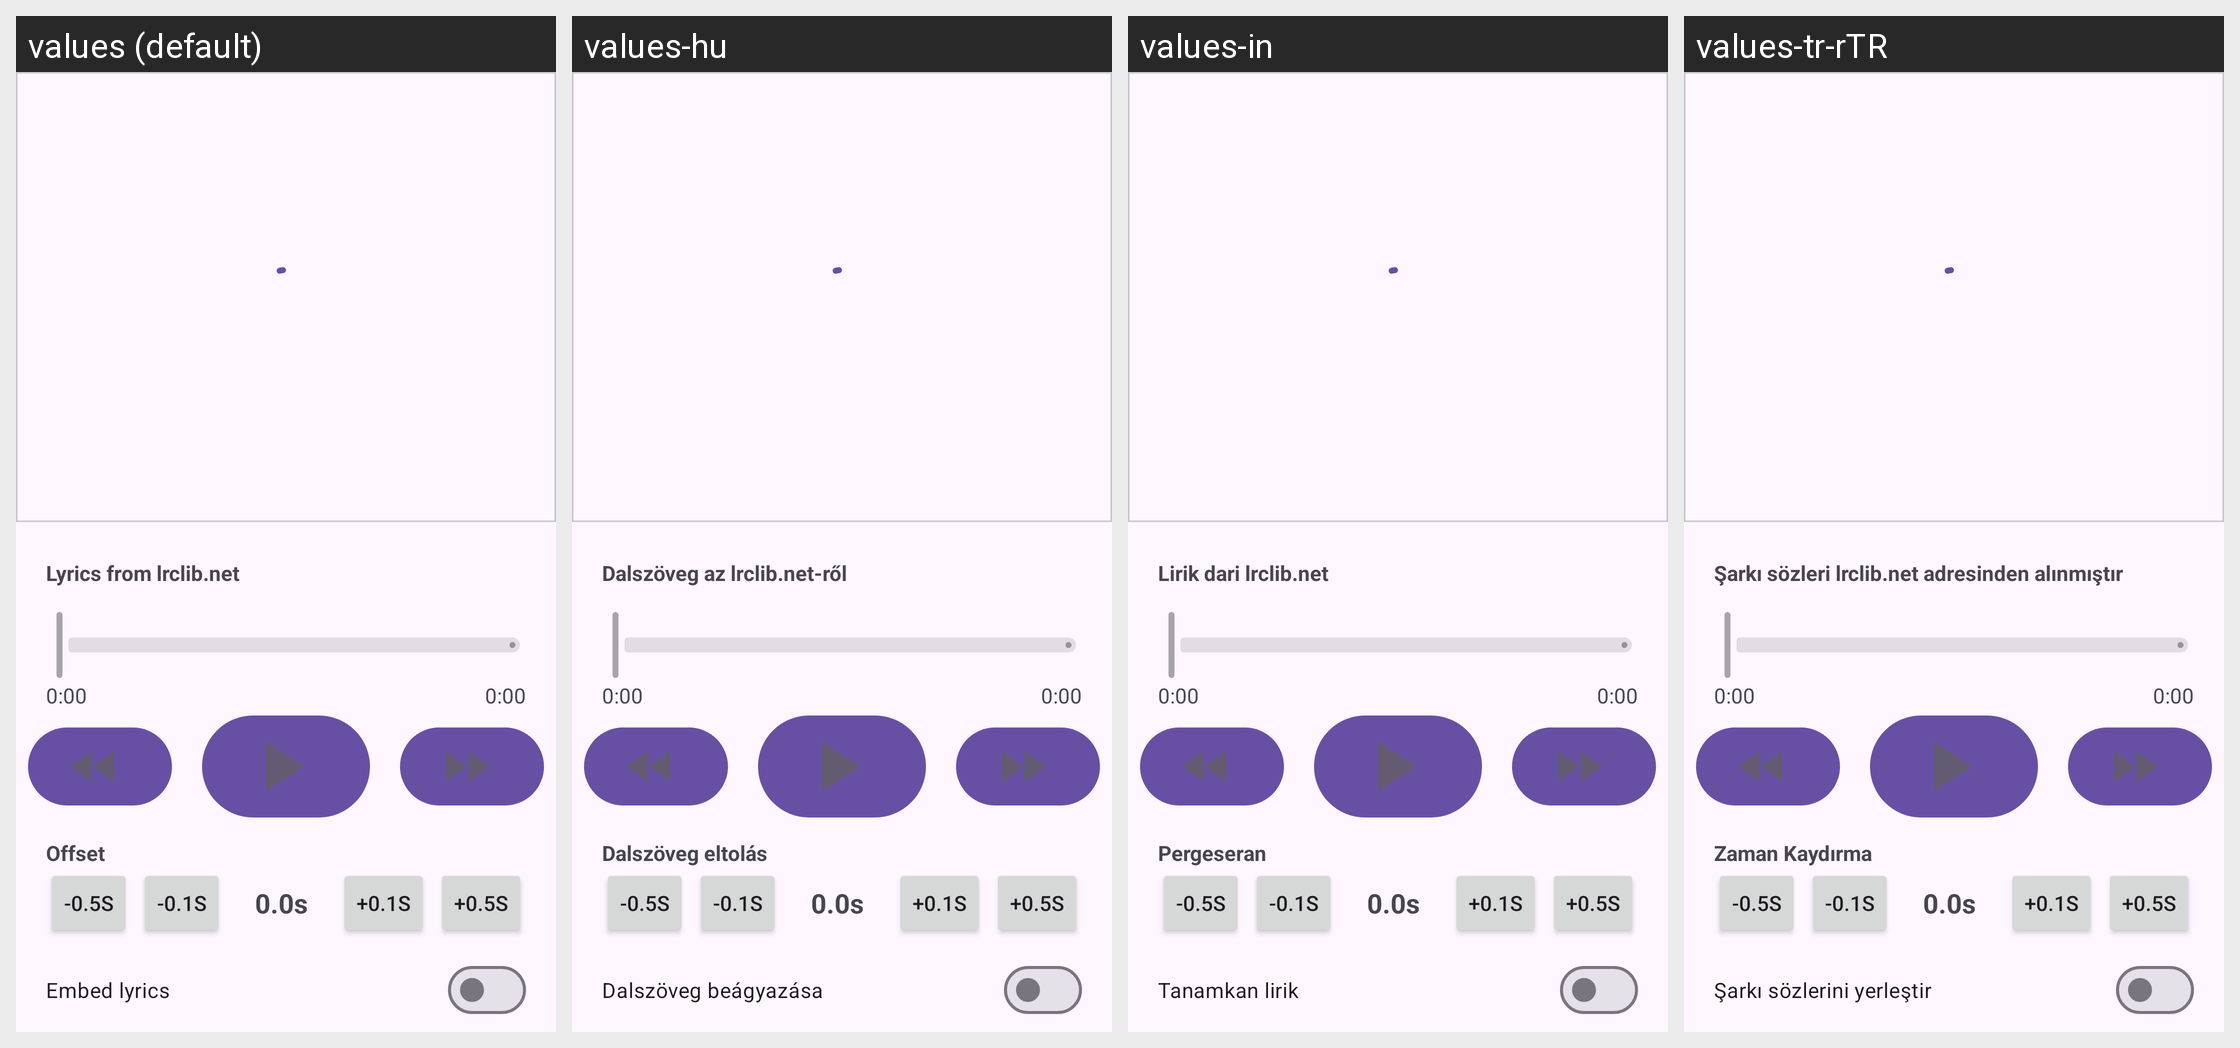

The same Android screen rendered under several of its app's locales, left to right. List the strings drawn on it with the default value and each locale's translation.
Android screen res/layout/lyrics_sheet.xml rendered under 4 locales, left to right: values (default), values-hu, values-in, values-tr-rTR. Device: Nexus 5 (rendered at 1080×1920; each locale shown at half size, 540×960, under a caption strip naming it); theme BaseTheme.
Other locales in the repository, not shown: values-ar, values-arq, values-arz, values-as, values-az, values-bg, values-bn, values-bn-rIN, values-bs, values-ca, values-ckb, values-cs, values-de, values-el, values-enm, values-es, values-et, values-fa, values-fi, values-fil, values-fr, values-ha, values-hi, values-hr, values-is, values-it, values-iw, values-ja, values-ji, values-jv, values-ka, values-kab, values-km, values-ko, values-kxm, values-lv, values-mk, values-ml, values-mr, values-mrh, values-ms, values-my, values-nb-rNO, values-nl, values-nn, values-or, values-pa, values-pl, values-pt, values-pt-rBR, values-ro, values-ru, values-sa, values-si, values-sk, values-sl, values-so, values-sq-rAL, values-sr, values-sv, values-sw, values-ta, values-te, values-th, values-tts, values-uk, values-ur, values-uz, values-vi, values-zh-rCN, values-zh-rTW.
Strings drawn on this screen, with the default value and each locale's value (text and hints the layout hard-codes, and strings that could not be matched under every locale, appear in the picture but are not listed):

lyrics_source
  values: Lyrics from lrclib.net
  values-hu: Dalszöveg az lrclib.net-ről
  values-in: Lirik dari lrclib.net
  values-tr-rTR: Şarkı sözleri lrclib.net adresinden alınmıştır

lyrics_offset
  values: Offset
  values-hu: Dalszöveg eltolás
  values-in: Pergeseran
  values-tr-rTR: Zaman Kaydırma

embed_lyrics
  values: Embed lyrics
  values-hu: Dalszöveg beágyazása
  values-in: Tanamkan lirik
  values-tr-rTR: Şarkı sözlerini yerleştir
